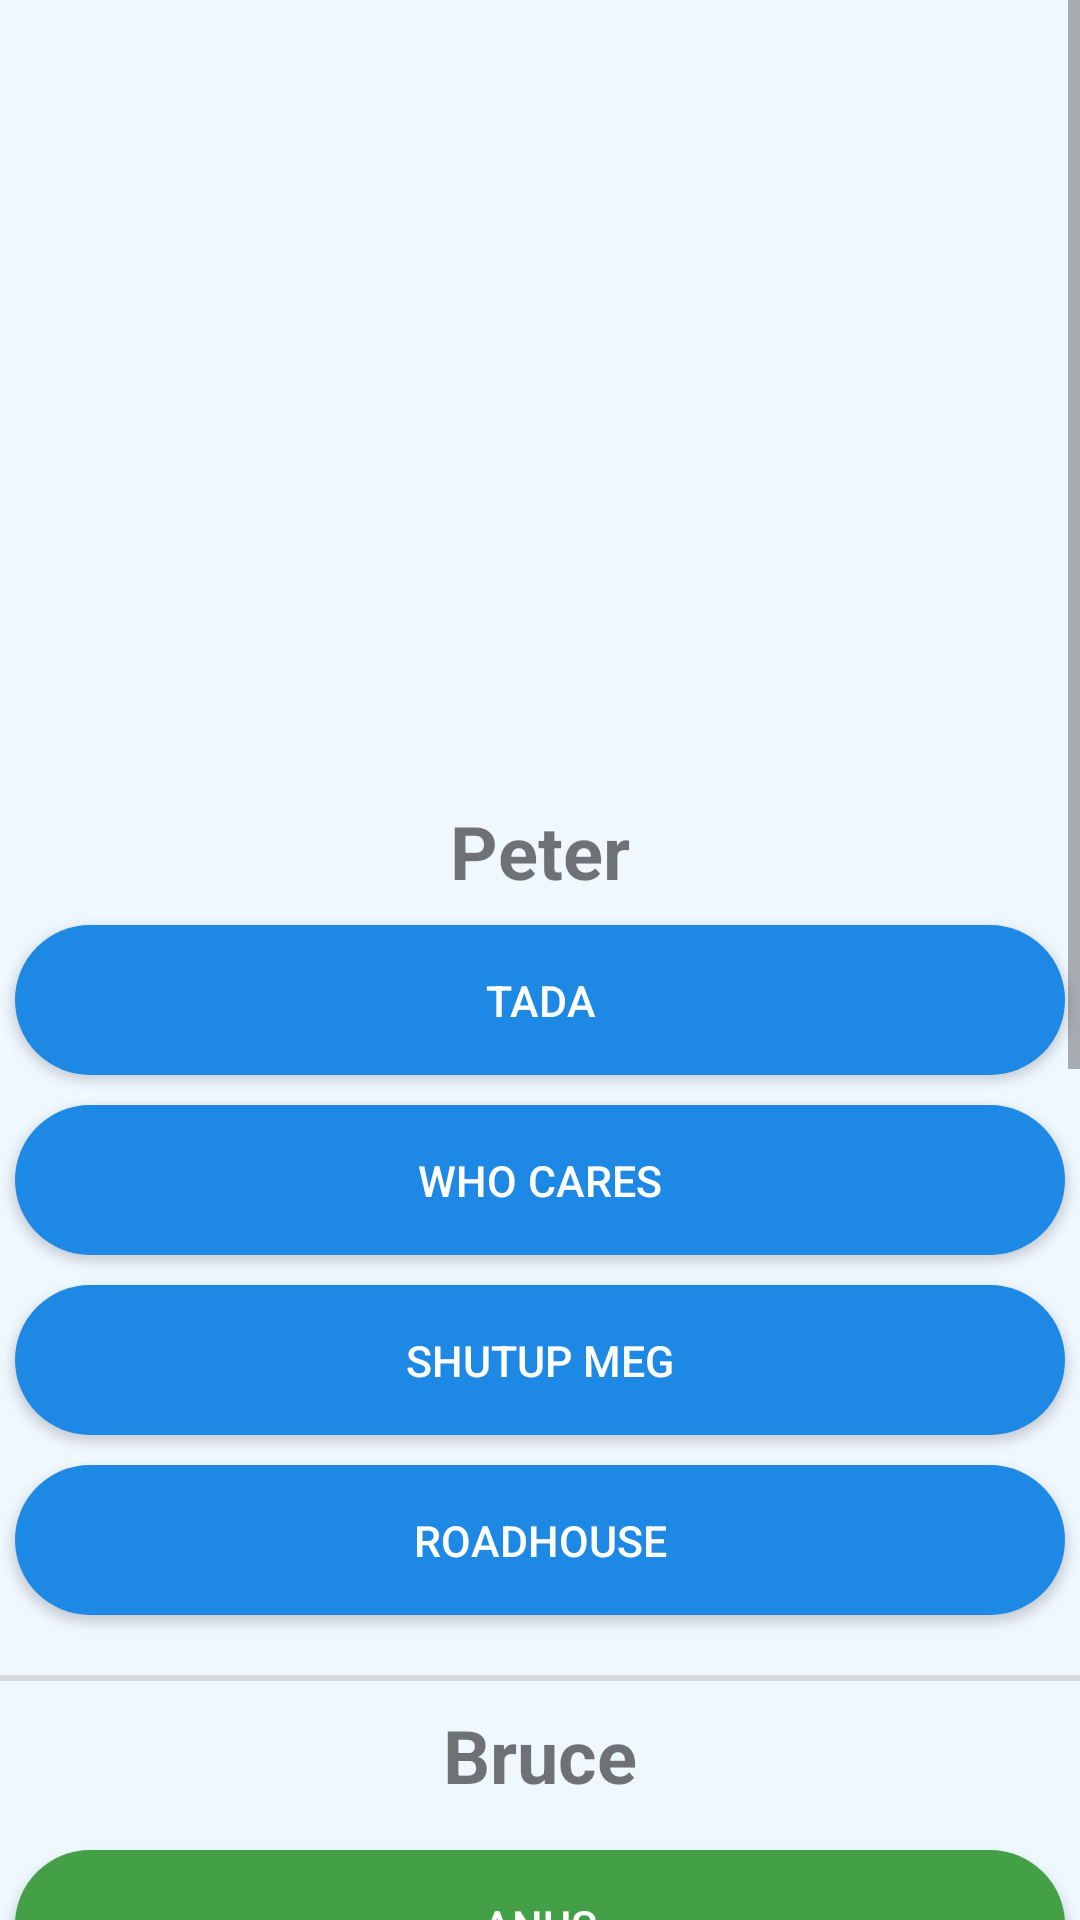

Produce the Android XML layout that renders to this screen, including the resource entries it uses.
<!-- AndroidManifest.xml: application theme Theme.AppCompat.Light.NoActionBar -->
<!-- res/layout/activity_main.xml -->
<?xml version="1.0" encoding="utf-8"?>
<RelativeLayout xmlns:android="http://schemas.android.com/apk/res/android"
    android:layout_height="match_parent"
    android:layout_width="match_parent">

<ScrollView
    android:layout_width="match_parent"
    android:layout_height="match_parent"
    xmlns:android="http://schemas.android.com/apk/res/android"
    xmlns:app="http://schemas.android.com/apk/res-auto"
    android:background="#f0f8ff">

    <GridLayout
        android:layout_width="match_parent"
        android:layout_height="wrap_content"
        android:orientation="vertical">

        <ImageView
            android:id="@+id/imageView"
            android:layout_width="wrap_content"
            android:layout_height="267dp"
            android:paddingLeft="10dp"
            android:paddingRight="10dp"
            app:srcCompat="@drawable/familyguy" />

        <TextView
            android:id="@+id/textPeter"
            android:layout_width="wrap_content"
            android:layout_height="wrap_content"
            android:layout_gravity="center"
            android:paddingBottom="8dp"
            android:text="Peter"
            android:textSize="12pt"
            android:textStyle="bold"
            android:typeface="sans" />

        <Button
            android:id="@+id/TaDa"
            android:layout_width="350dp"
            android:layout_height="50dp"
            android:layout_gravity="center"
            android:layout_marginBottom="5dp"
            android:width="200dp"
            android:background="@drawable/button_blue"
            android:foreground="?android:attr/selectableItemBackground"
            android:text="Tada"
            android:textColor="#FFFFFF"
            android:textSize="7pt" />

        <Button
            android:id="@+id/Cares"
            style="@style/Widget.AppCompat.Button.Colored"
            android:layout_width="350dp"
            android:layout_height="50dp"
            android:layout_gravity="center"
            android:layout_marginTop="5dp"
            android:layout_marginBottom="5dp"
            android:width="200dp"
            android:background="@drawable/button_blue"
            android:foreground="?android:attr/selectableItemBackground"
            android:text="Who Cares"
            android:textColor="#FFFFFF"
            android:textSize="7pt" />

        <Button
            android:id="@+id/button_peter_shutupmeg"
            style="@style/Widget.AppCompat.Button.Colored"
            android:layout_width="350dp"
            android:layout_height="50dp"
            android:layout_gravity="center"
            android:layout_marginTop="5dp"
            android:layout_marginBottom="5dp"
            android:width="200dp"
            android:background="@drawable/button_blue"
            android:foreground="?android:attr/selectableItemBackground"
            android:text="Shutup meg"
            android:textColor="#FFFFFF"
            android:textSize="7pt" />

        <Button
            android:id="@+id/button_peter_roadhouse"
            style="@style/Widget.AppCompat.Button.Colored"
            android:layout_width="350dp"
            android:layout_height="50dp"
            android:layout_gravity="center"
            android:layout_marginTop="5dp"
            android:width="200dp"
            android:background="@drawable/button_blue"
            android:foreground="?android:attr/selectableItemBackground"
            android:text="Roadhouse"
            android:textColor="#FFFFFF"
            android:textSize="7pt" />

        <View style="@style/Divider"
            android:layout_marginTop="20dp"/>

        <TextView
            android:id="@+id/textBruce"
            android:layout_width="wrap_content"
            android:layout_height="wrap_content"
            android:layout_gravity="center"
            android:paddingTop="8dp"
            android:paddingBottom="10dp"
            android:text="Bruce"
            android:textSize="12pt"
            android:textStyle="bold"
            android:typeface="sans" />

        <Button
            android:id="@+id/button_bruce_anus"
            style="@style/Widget.AppCompat.Button.Colored"
            android:layout_width="350dp"
            android:layout_height="50dp"
            android:layout_gravity="center"
            android:layout_marginBottom="5dp"
            android:layout_marginTop="5dp"
            android:width="200dp"
            android:background="@drawable/button_green"
            android:foreground="?android:attr/selectableItemBackground"
            android:text="Anus"
            android:textColor="#FFFFFF"
            android:textSize="7pt" />

        <Button
            android:id="@+id/OhNo"
            style="@style/Widget.AppCompat.Button.Colored"
            android:layout_width="350dp"
            android:layout_height="50dp"
            android:layout_gravity="center"
            android:layout_marginBottom="5dp"
            android:layout_marginTop="5dp"
            android:width="200dp"
            android:background="@drawable/button_green"
            android:foreground="?android:attr/selectableItemBackground"
            android:text="Oh no"
            android:textColor="#FFFFFF"
            android:textSize="7pt" />

        <Button
            android:id="@+id/button_bruce_dothat"
            style="@style/Widget.AppCompat.Button.Colored"
            android:layout_width="350dp"
            android:layout_height="match_parent"
            android:layout_gravity="center"
            android:layout_marginBottom="5dp"
            android:layout_marginTop="5dp"
            android:width="200dp"
            android:background="@drawable/button_green"
            android:foreground="?android:attr/selectableItemBackground"
            android:text="I Can Do That"
            android:textColor="#FFFFFF"
            android:textSize="7pt" />

        <Button
            android:id="@+id/button_bruce_letstalk"
            style="@style/Widget.AppCompat.Button.Colored"
            android:layout_width="350dp"
            android:layout_height="50dp"
            android:layout_gravity="center"
            android:layout_marginBottom="5dp"
            android:layout_marginTop="5dp"
            android:width="200dp"
            android:background="@drawable/button_green"
            android:text="Let's Talk"
            android:textColor="#FFFFFF"
            android:textSize="7pt" />

        <Button
            android:id="@+id/button_bruce_livealone"
            style="@style/Widget.AppCompat.Button.Colored"
            android:layout_width="350dp"
            android:layout_height="50dp"
            android:layout_gravity="center"
            android:layout_marginBottom="5dp"
            android:layout_marginTop="5dp"
            android:width="200dp"
            android:background="@drawable/button_green"
            android:foreground="?android:attr/selectableItemBackground"
            android:text="Live Alone"
            android:textColor="#FFFFFF"
            android:textSize="7pt" />

        <Button
            android:id="@+id/button_bruce_ohHey"
            style="@style/Widget.AppCompat.Button.Colored"
            android:layout_width="350dp"
            android:layout_height="50dp"
            android:layout_gravity="center"
            android:layout_marginBottom="5dp"
            android:layout_marginTop="5dp"
            android:width="200dp"
            android:background="@drawable/button_green"
            android:foreground="?android:attr/selectableItemBackground"
            android:text="Oh Hey"
            android:textColor="#FFFFFF"
            android:textSize="7pt" />

        <Button
            android:id="@+id/button_bruce_pullinglegs"
            style="@style/Widget.AppCompat.Button.Colored"
            android:layout_width="350dp"
            android:layout_height="50dp"
            android:layout_gravity="center"
            android:layout_marginBottom="5dp"
            android:layout_marginTop="5dp"
            android:width="200dp"
            android:background="@drawable/button_green"
            android:foreground="?android:attr/selectableItemBackground"
            android:text="Pulling Legs"
            android:textColor="#FFFFFF"
            android:textSize="7pt" />

        <Button
            android:id="@+id/button_bruce_thatsalright"
            style="@style/Widget.AppCompat.Button.Colored"
            android:layout_width="350dp"
            android:layout_height="50dp"
            android:layout_gravity="center"
            android:layout_marginBottom="5dp"
            android:layout_marginTop="5dp"
            android:width="200dp"
            android:background="@drawable/button_green"
            android:foreground="?android:attr/selectableItemBackground"
            android:text="That's Alright"
            android:textColor="#FFFFFF"
            android:textSize="7pt" />


        <Button
            android:id="@+id/legal"
            style="@style/Widget.AppCompat.Button.Colored"
            android:layout_width="200dp"
            android:layout_height="60dp"
            android:layout_gravity="center"
            android:text="Legal Notice" />

    </GridLayout>

</ScrollView>

</RelativeLayout>
<!-- resources referenced by this layout -->
<resources>
  <!-- drawable button_blue (drawable) -->
  <?xml version="1.0" encoding="utf-8"?>
  <selector xmlns:android="http://schemas.android.com/apk/res/android">
      <item android:state_pressed="true">
          <shape xmlns:android="http://schemas.android.com/apk/res/android" >
              <corners
                  android:topLeftRadius="40dp"
                  android:topRightRadius="40dp"
                  android:bottomLeftRadius="40dp"
                  android:bottomRightRadius="40dp"
                  />
              <solid
                  android:color="#005bb2"
                  />
          </shape>
  
      </item>
      <item>
          <shape xmlns:android="http://schemas.android.com/apk/res/android" >
              <corners
                  android:topLeftRadius="40dp"
                  android:topRightRadius="40dp"
                  android:bottomLeftRadius="40dp"
                  android:bottomRightRadius="40dp"
                  />
              <solid
                  android:color="#1e88e5"
                  />
          </shape>
      </item>
  </selector>
  <!-- drawable button_green (drawable) -->
  <?xml version="1.0" encoding="utf-8"?>
  <selector xmlns:android="http://schemas.android.com/apk/res/android">
      <ripple xmlns:android="http://schemas.android.com/apk/res/android"
          xmlns:tools="http://schemas.android.com/tools"
          android:color="#f816a463"
          tools:targetApi="lollipop">
          <item android:id="@android:id/mask">
              <shape android:shape="rectangle">
                  <solid android:color="#f816a463" />
              </shape>
          </item>
      </ripple>
      <item android:state_pressed="true">
          <shape xmlns:android="http://schemas.android.com/apk/res/android" >
              <corners
                  android:topLeftRadius="40dp"
                  android:topRightRadius="40dp"
                  android:bottomLeftRadius="40dp"
                  android:bottomRightRadius="40dp"
                  />
              <solid
                  android:color="#00701a"
                  />
          </shape>
  
      </item>
      <item>
          <shape xmlns:android="http://schemas.android.com/apk/res/android" >
              <corners
                  android:topLeftRadius="40dp"
                  android:topRightRadius="40dp"
                  android:bottomLeftRadius="40dp"
                  android:bottomRightRadius="40dp"
                  />
              <solid
                  android:color="#43a047"
                  />
          </shape>
      </item>
  </selector>
  <style name="Divider">
          <item name="android:layout_width">match_parent</item>
          <item name="android:layout_height">2dp</item>
          <item name="android:background">?android:attr/listDivider</item>
      </style>
</resources>
